Run: headless pygame with SDL's dummy video driver; simulated clock (each Clock.tick advances the game by its frame time, no real sleeping); random seed 0; keys injected as events and as key.get_pressed() state; no mouse input.
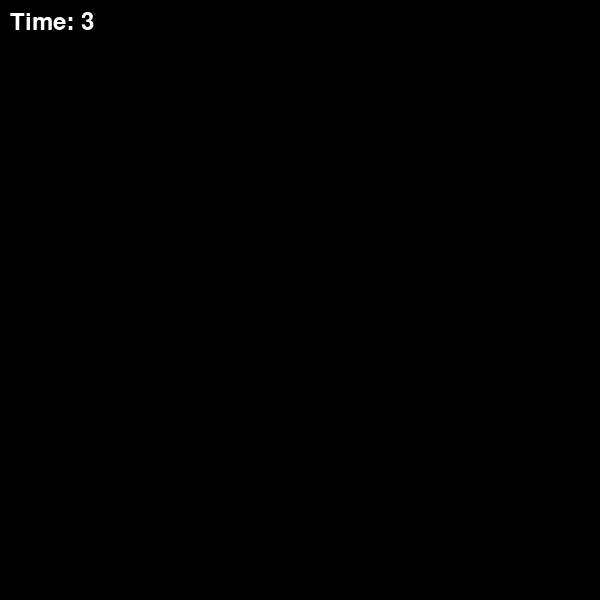
Frame 1 of 4 · flips 1–60 · no input
Frame 2 of 4 · flips 61–180 · tapped SPACE, RETURN · held RIGHT (→), D · screen unchanged from frame 1, image omitted
Frame 3 of 4 · flips 181–300 · held DOWN (↓), S · screen unchanged from frame 2, image omitted
Frame 4 of 4 · flips 301–420 · held LEFT (←), A, UP (↑), W · screen unchanged from frame 3, image omitted

The pygame program that drew these frames:

import pygame
import sys
import time

pygame.init()

WIDTH, HEIGHT = 600, 600
FPS = 60
BLACK = (0, 0, 0)
WHITE = (255, 255, 255)

screen = pygame.display.set_mode((WIDTH, HEIGHT))
pygame.display.set_caption("ClickThePy")
clock = pygame.time.Clock()
font = pygame.font.Font(None, 36)

countdown_time = 3
start_time = time.time()
timer_seconds = countdown_time

while timer_seconds > 0:
    for event in pygame.event.get():
        if event.type == pygame.QUIT:
            pygame.quit()
            sys.exit()

    screen.fill(BLACK)

    elapsed_time_seconds = time.time() - start_time
    timer_seconds = max(0, countdown_time - int(elapsed_time_seconds))

    timer_text = font.render(f"Time: {timer_seconds}", True, WHITE)
    screen.blit(timer_text, (10, 10))

    pygame.display.flip()
    clock.tick(FPS)

game_over_text = font.render("Game Over", True, WHITE)
screen.blit(game_over_text, (WIDTH // 2 - 70, HEIGHT // 2 - 20))
pygame.display.flip()
time.sleep(2)

pygame.quit()
sys.exit()
